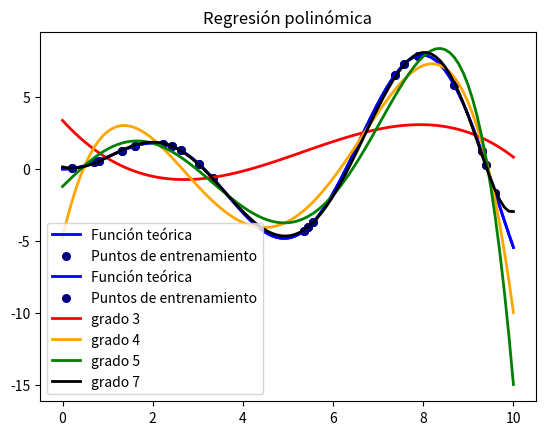

This figure's Python source:
# importar las librerías
import numpy as np
import matplotlib.pyplot as plt

# Utilizamos una función teórica para generar los puntos
def f(x):
 """ función para aproximar mediante interpolación polinómica """
 return x * np.sin(x) 

# Generar los puntos X usados para representar la función
x_plot = np.linspace(0, 10, 100) 

# Generar de forma aleatoria la muestra de puntos x y las etiquetas y
x = np.linspace(0, 10, 100)
rng = np.random.RandomState(0)
rng.shuffle(x)
x = np.sort(x[:20])
y = f(x) 

# crear la lista de colores
colors = ['red','orange', 'green', 'black']
# Definir la anchura de la linea a dibujar
lw = 2 

# Dibujar la gráfica teórica f(x)
plt.plot(x_plot, f(x_plot), color='blue', linewidth=lw,label="Función teórica")
# y los puntos utilizados para entrenamiento
plt.scatter(x, y, color='navy', s=30, marker='o', label="Puntos de entrenamiento")
plt.title("Función teórica y puntos de entrenamiento")
plt.show()

# REGRESION POLINOMICA (utilizando la función polyfit de la librería numpy)
print("Ajuste de Regresión polinómica")
# Ajuste para ecuaciones de grado 3, 4 y 5
# Polinomio de grado 3: y = t0+t1*X+t2*X^2+t3*X^3
# Polinomio de grado 4: y = t0+t1*X+t2*X^2+t3*X^3+t4*X^4
# Polinomio de grado 5: y = t0+t1*X+t2*X^2+t3*X^3+t4*X^4+t5*X^5
# Dibujar la gráfica teórica f(x)
plt.title("Regresión polinómica")
plt.plot(x_plot, f(x_plot), color='blue', linewidth=lw,label="Función teórica")
# y los puntos utilizados para entrenamiento
plt.scatter(x, y, color='navy', s=30, marker='o', label="Puntos de entrenamiento")

# Realizar el ajuste de los polinomios de grados 3,4 y 5
for count, degree in enumerate([3,4,5,7]):
 # Ajuste del polinomio de grado 'degree' a los datos de entrenamiento x,y
 coeffs = np.polyfit(x,y,deg=degree)
 # Determinar y escribir la forma del polinomio
 p = np.poly1d(np.polyfit(x, y, deg=degree), variable='X')
 print("Polinomio de grado ",degree," : ")
 print(p)
 print("")

 y_pred = np.polyval(np.poly1d(coeffs), x)
 print("Error cuadrático medio (ECM): ",1/20*(sum((y-y_pred)**2)))
 print("")

 # Dibujar la gráfica del polinomio
 # Calcular la y de la gráfica 'y_plot'
 y_plot = np.polyval(np.poly1d(coeffs), x_plot)
 # Dibujar la gráfica
 plt.plot(x_plot, y_plot, color=colors[count], linewidth=lw,label="grado %d" % degree) 
 
# Leyenda del gráfico
plt.legend(loc='lower left')
# Dibujar el gráfico
plt.show()

# Predecir para un valor de X=6 con el modelo de regresión polinómica de grado 5
coeffs = np.polyfit(x,y,deg=5)
y_pred = np.polyval(np.poly1d(coeffs), 6)
print("Predicción para X=6: y=",y_pred) 